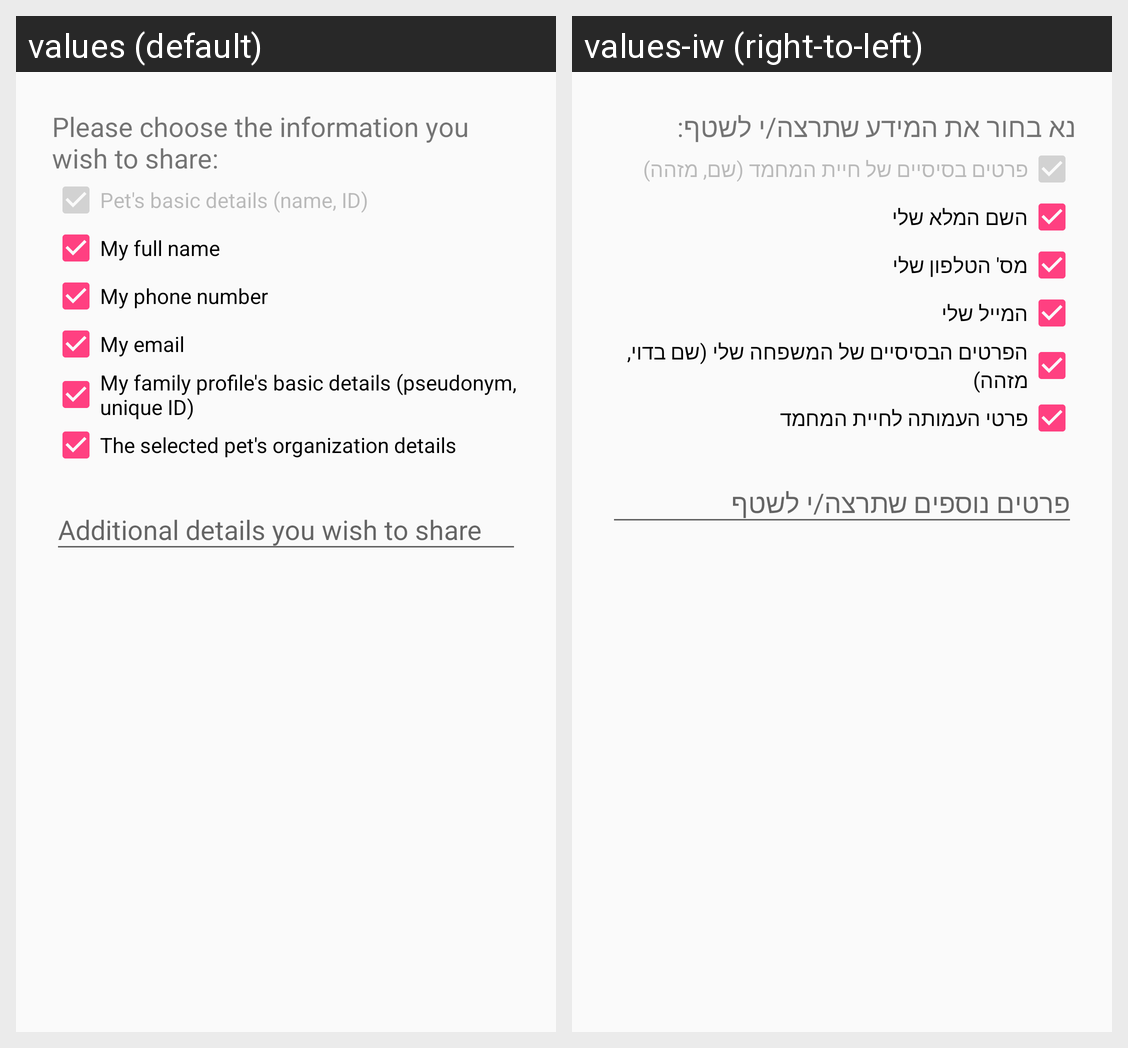

For this localized Android screen grid, give each drawn string resource with its value in every locale shown.
Android screen res/layout/dialog_choose_share_options.xml rendered under 2 locales, left to right: values (default), values-iw (right-to-left). Device: Nexus 5 (rendered at 1080×1920; each locale shown at half size, 540×960, under a caption strip naming it); theme AppTheme.
Strings drawn on this screen, with the default value and each locale's value (text and hints the layout hard-codes, and strings that could not be matched under every locale, appear in the picture but are not listed):

please_choose_the_information_you_wish_to_share
  values: Please choose the information you wish to share:
  values-iw: נא בחור את המידע שתרצה/י לשטף:

pet_s_basic_details_name_id
  values: Pet's basic details (name, ID)
  values-iw: פרטים בסיסיים של חיית המחמד (שם, מזהה)

my_full_name
  values: My full name
  values-iw: השם המלא שלי

my_phone_number
  values: My phone number
  values-iw: מס' הטלפון שלי

my_email
  values: My email
  values-iw: המייל שלי

my_family_profile_s_basic_details
  values: My family profile's basic details (pseudonym, unique ID)
  values-iw: הפרטים הבסיסיים של המשפחה שלי (שם בדוי, מזהה)

pet_s_organization_details
  values: The selected pet's organization details
  values-iw: פרטי העמותה לחיית המחמד

additional_details
  values: Additional details you wish to share
  values-iw: פרטים נוספים שתרצה/י לשטף
